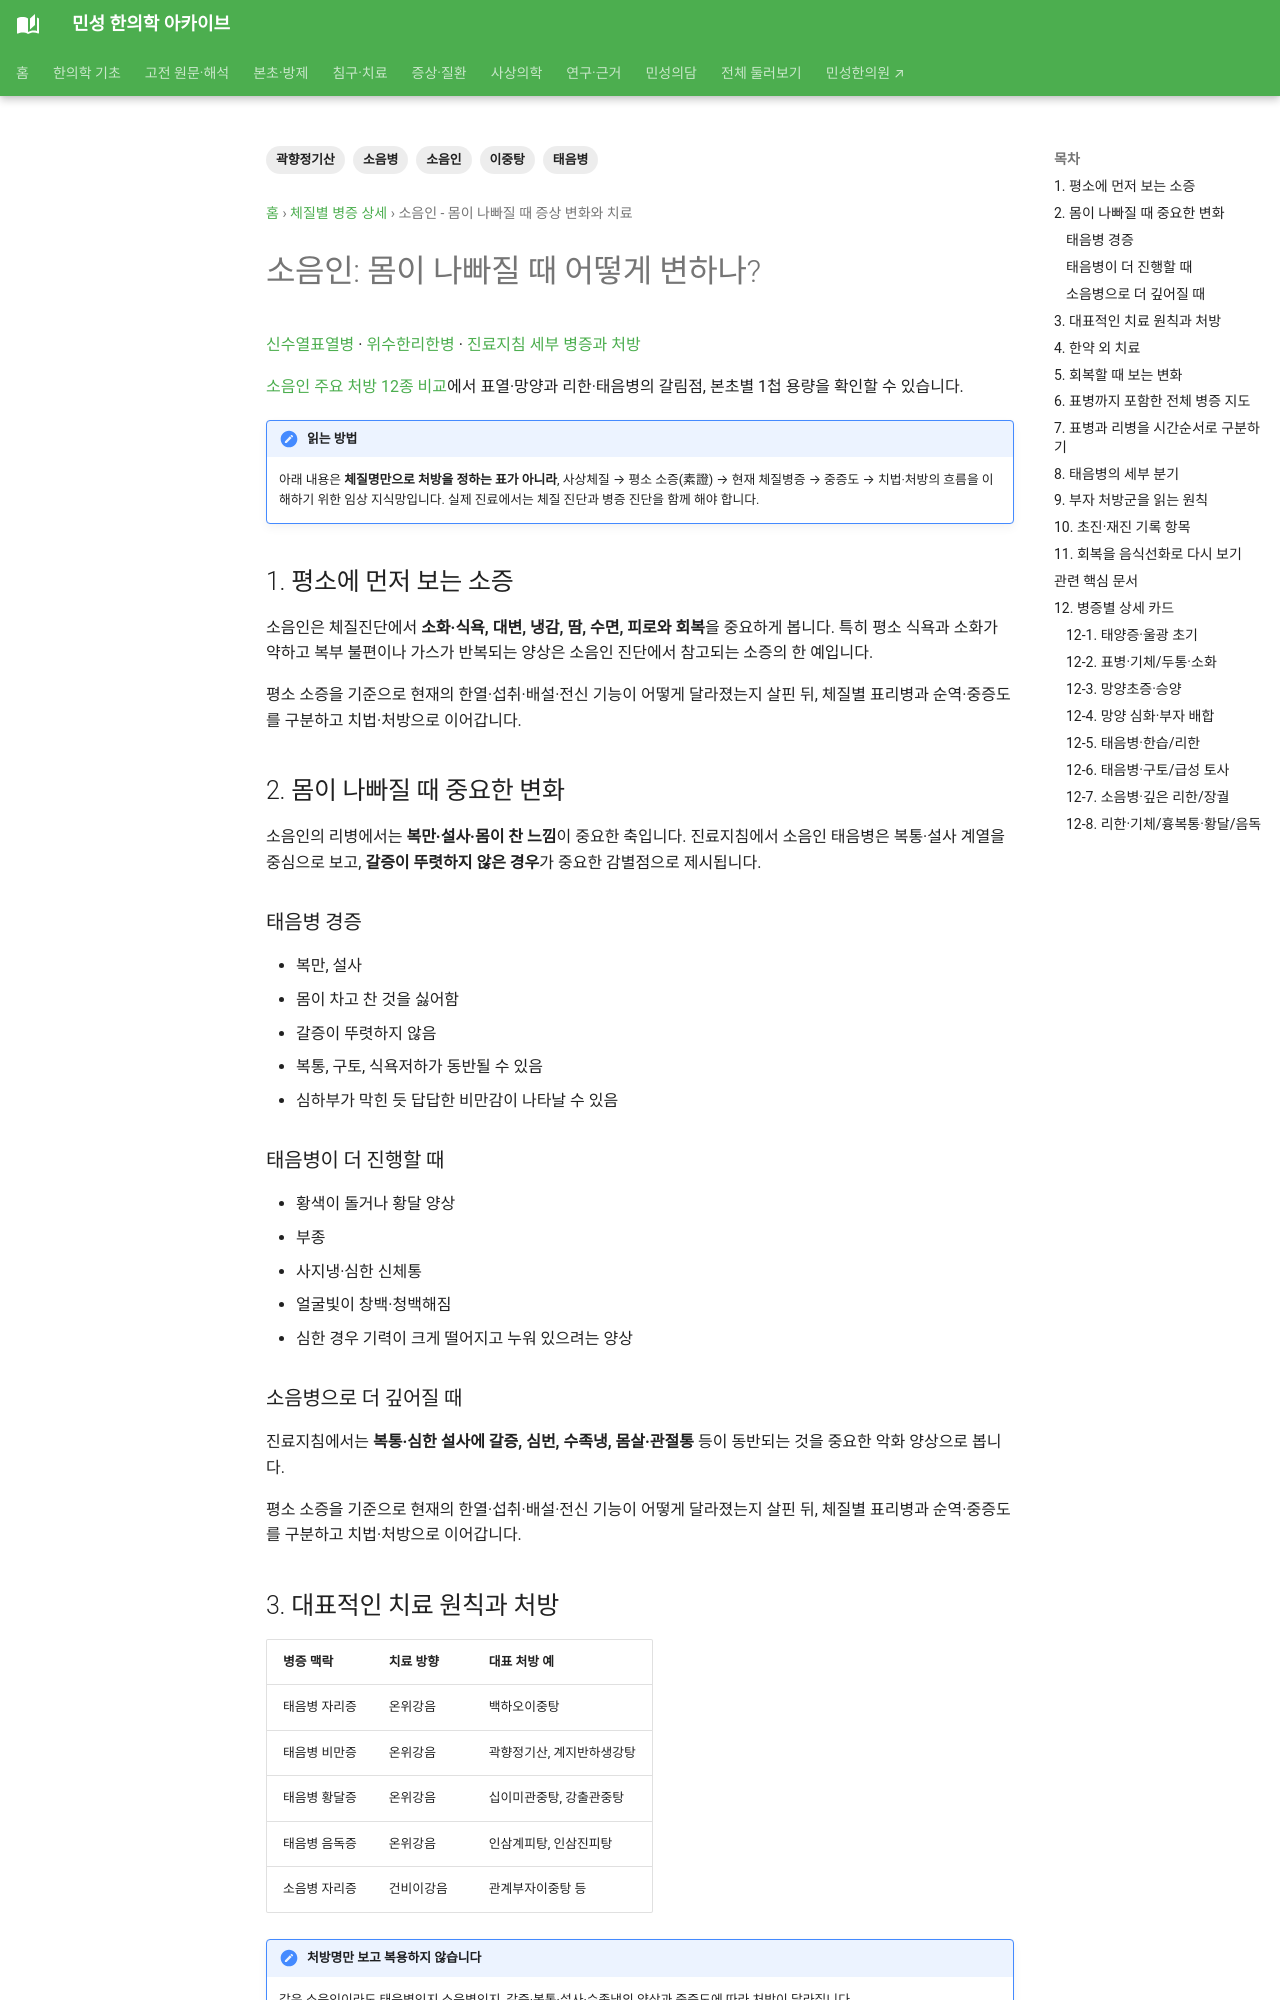

repository: joowon1111/minseong-korean-medicine-wiki · page: sasang-clinical-detail/soeumin/index.html · generator: mkdocs

---
title: 소음인 - 몸이 나빠질 때 증상 변화와 치료
description: 소음인의 평소 소증, 위수한리한병의 태음병·소음병, 악화 신호, 대표 처방과 치료 원칙을 정리합니다.
tags: [소음인, 태음병, 소음병, 곽향정기산, 이중탕]
status: 검토완료
last_reviewed: 2026-10-02
---
# 소음인: 몸이 나빠질 때 어떻게 변하나?

[신수열표열병](soeumin-sin-suyeol.md) · [위수한리한병](soeumin-wi-suhan.md) · [진료지침 세부 병증과 처방](../sasang-formula-library/guideline-pattern-index.md#soeumin-cpg)

[소음인 주요 처방 12종 비교](../sasang-formula-cards/comparison-map.md#soeumin-eight-formulas)에서 표열·망양과 리한·태음병의 갈림점, 본초별 1첩 용량을 확인할 수 있습니다.


!!! note "읽는 방법"
    아래 내용은 **체질명만으로 처방을 정하는 표가 아니라**, 사상체질 → 평소 소증(素證) → 현재 체질병증 → 중증도 → 치법·처방의 흐름을 이해하기 위한 임상 지식망입니다. 실제 진료에서는 체질 진단과 병증 진단을 함께 해야 합니다.


## 1. 평소에 먼저 보는 소증

소음인은 체질진단에서 **소화·식욕, 대변, 냉감, 땀, 수면, 피로와 회복**을 중요하게 봅니다. 특히 평소 식욕과 소화가 약하고 복부 불편이나 가스가 반복되는 양상은 소음인 진단에서 참고되는 소증의 한 예입니다.

평소 소증을 기준으로 현재의 한열·섭취·배설·전신 기능이 어떻게 달라졌는지 살핀 뒤, 체질별 표리병과 순역·중증도를 구분하고 치법·처방으로 이어갑니다.

## 2. 몸이 나빠질 때 중요한 변화

소음인의 리병에서는 **복만·설사·몸이 찬 느낌**이 중요한 축입니다. 진료지침에서 소음인 태음병은 복통·설사 계열을 중심으로 보고, **갈증이 뚜렷하지 않은 경우**가 중요한 감별점으로 제시됩니다.

### 태음병 경증
- 복만, 설사
- 몸이 차고 찬 것을 싫어함
- 갈증이 뚜렷하지 않음
- 복통, 구토, 식욕저하가 동반될 수 있음
- 심하부가 막힌 듯 답답한 비만감이 나타날 수 있음

### 태음병이 더 진행할 때
- 황색이 돌거나 황달 양상
- 부종
- 사지냉·심한 신체통
- 얼굴빛이 창백·청백해짐
- 심한 경우 기력이 크게 떨어지고 누워 있으려는 양상

### 소음병으로 더 깊어질 때
진료지침에서는 **복통·심한 설사에 갈증, 심번, 수족냉, 몸살·관절통** 등이 동반되는 것을 중요한 악화 양상으로 봅니다.

평소 소증을 기준으로 현재의 한열·섭취·배설·전신 기능이 어떻게 달라졌는지 살핀 뒤, 체질별 표리병과 순역·중증도를 구분하고 치법·처방으로 이어갑니다.

## 3. 대표적인 치료 원칙과 처방

| 병증 맥락 | 치료 방향 | 대표 처방 예 |
|---|---|---|
| 태음병 자리증 | 온위강음 | 백하오이중탕 |
| 태음병 비만증 | 온위강음 | 곽향정기산, 계지반하생강탕 |
| 태음병 황달증 | 온위강음 | 십이미관중탕, 강출관중탕 |
| 태음병 음독증 | 온위강음 | 인삼계피탕, 인삼진피탕 |
| 소음병 자리증 | 건비이강음 | 관계부자이중탕 등 |

!!! caution "처방명만 보고 복용하지 않습니다"
    같은 소음인이라도 태음병인지 소음병인지, 갈증·복통·설사·수족냉의 양상과 중증도에 따라 처방이 달라집니다.

## 4. 한약 외 치료

사상체질병증 진료지침에서는 병증에 따라 **침·뜸·부항·기공 등의 처치와 정신적 안정·성정 조절**을 병행할 수 있다고 제시합니다. 현대 NCKM 지침은 체질한약뿐 아니라 체질침, 뜸, 식사요법, 운동요법, 성정요법을 함께 다룹니다.

## 5. 회복할 때 보는 변화

- 설사와 복통의 감소
- 식욕과 소화의 회복
- 냉감·사지냉의 완화
- 수면·기력의 안정
- 평소 소증 수준으로 돌아오는지 확인

→ [소증→현재병증→처방 알고리즘](clinical-algorithm.md)
